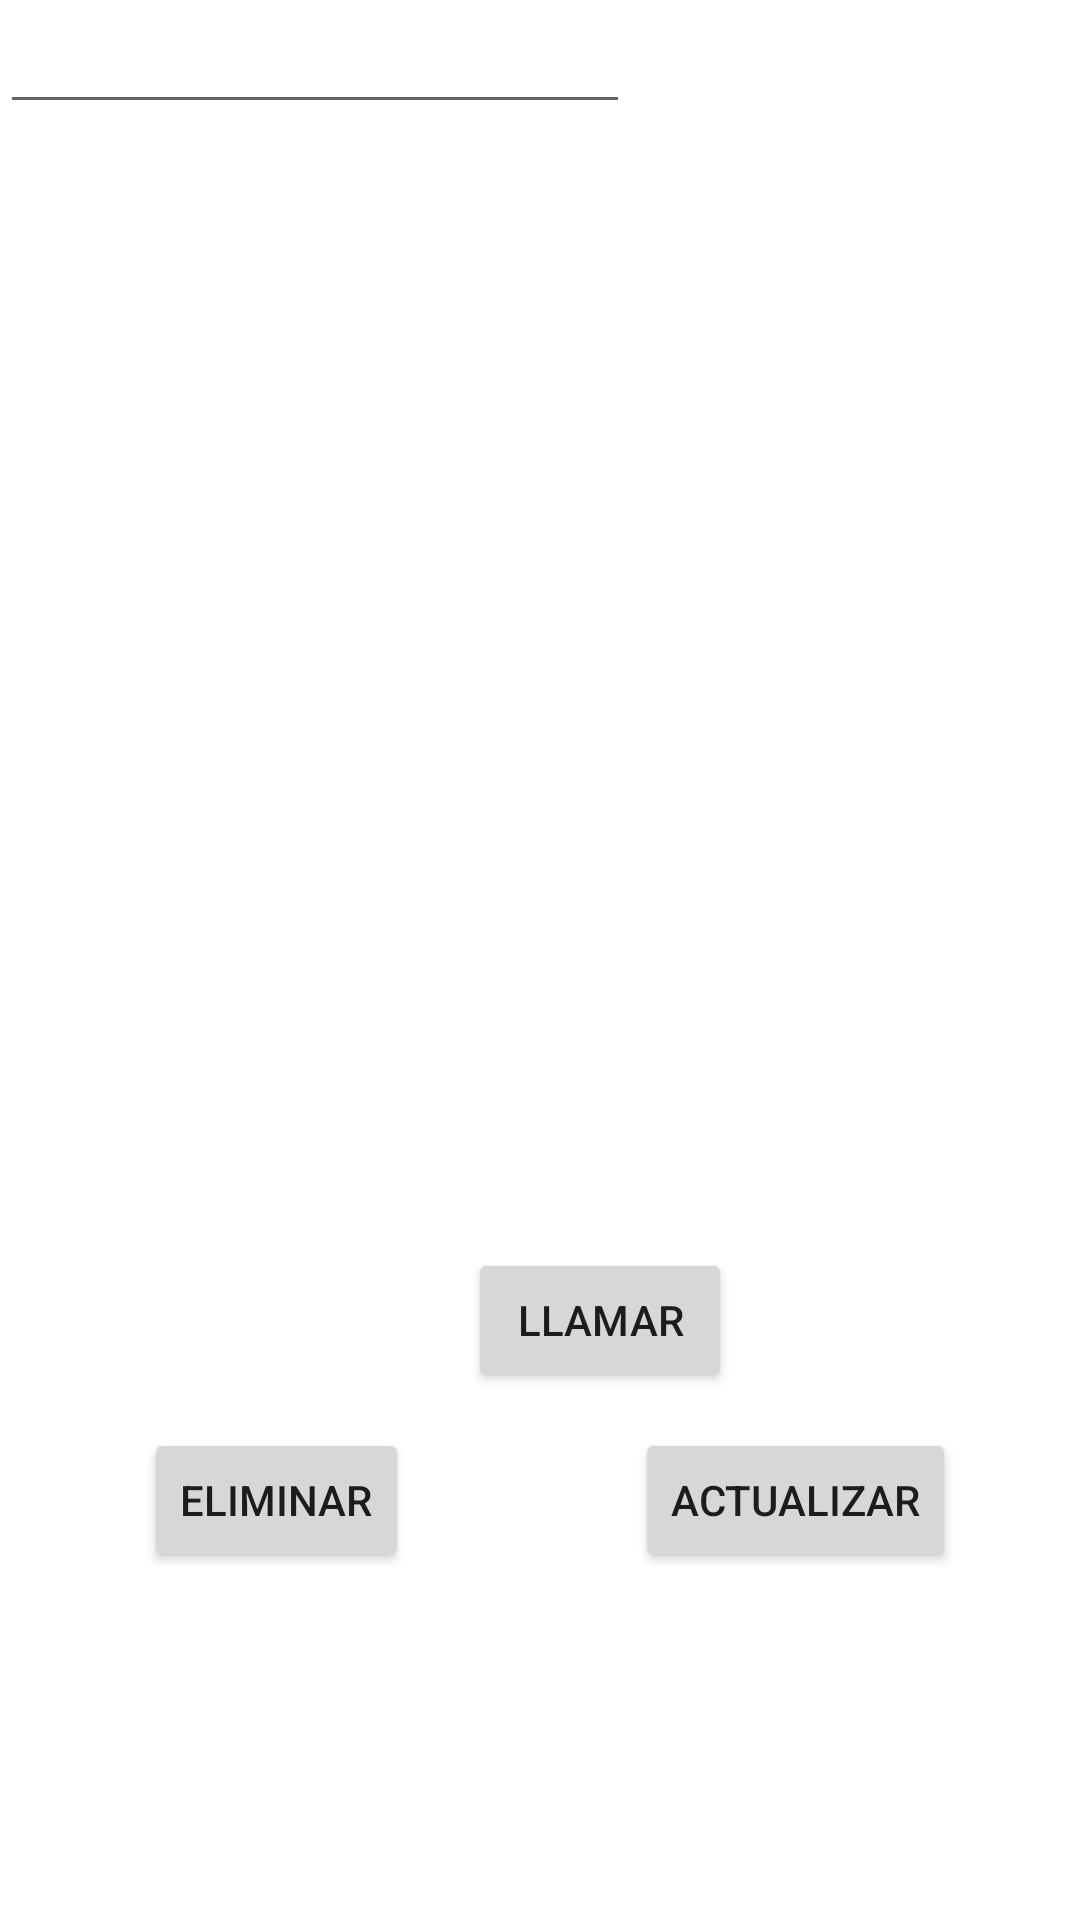

Layout XML and referenced resources for this Android screen:
<!-- AndroidManifest.xml: application theme Theme.PM1E187 -->
<!-- res/layout/activity_contactossalvados.xml -->
<?xml version="1.0" encoding="utf-8"?>
<androidx.constraintlayout.widget.ConstraintLayout xmlns:android="http://schemas.android.com/apk/res/android"
    xmlns:app="http://schemas.android.com/apk/res-auto"
    xmlns:tools="http://schemas.android.com/tools"
    android:layout_width="match_parent"
    android:layout_height="match_parent"
    tools:context=".activitycontactossalvados">

    <Button
        android:id="@+id/btnllamada"
        android:layout_width="wrap_content"
        android:layout_height="wrap_content"
        android:layout_marginStart="156dp"
        android:layout_marginTop="36dp"
        android:layout_marginBottom="176dp"
        android:text="Llamar"
        app:layout_constraintBottom_toBottomOf="parent"
        app:layout_constraintStart_toStartOf="parent"
        app:layout_constraintTop_toBottomOf="@+id/_dynamic"
        app:layout_constraintVertical_bias="0.074" />

    <Button
        android:id="@+id/btnmodificar"
        android:layout_width="wrap_content"
        android:layout_height="wrap_content"
        android:layout_marginTop="36dp"
        android:layout_marginBottom="116dp"
        android:text="Actualizar"
        app:layout_constraintBottom_toBottomOf="parent"
        app:layout_constraintEnd_toEndOf="parent"
        app:layout_constraintHorizontal_bias="0.837"
        app:layout_constraintStart_toStartOf="parent"
        app:layout_constraintTop_toBottomOf="@+id/_dynamic"
        app:layout_constraintVertical_bias="0.388" />

    <ListView
        android:id="@+id/listacontactos"
        android:layout_width="391dp"
        android:layout_height="351dp"
        android:layout_marginTop="108dp"
        app:layout_constraintEnd_toEndOf="parent"
        app:layout_constraintHorizontal_bias="0.466"
        app:layout_constraintStart_toStartOf="parent"
        app:layout_constraintTop_toTopOf="parent" />

    <EditText
        android:id="@+id/txtbuscar"
        android:layout_width="wrap_content"
        android:layout_height="wrap_content"
        android:ems="10"
        android:inputType="textPersonName"
        android:text=""
        tools:layout_editor_absoluteX="105dp"
        tools:layout_editor_absoluteY="56dp" />

    <Button
        android:id="@+id/btnborrar"
        android:layout_width="wrap_content"
        android:layout_height="wrap_content"
        android:layout_marginStart="48dp"
        android:layout_marginTop="36dp"
        android:layout_marginBottom="116dp"
        android:text="Eliminar"
        app:layout_constraintBottom_toBottomOf="parent"
        app:layout_constraintStart_toStartOf="parent"
        app:layout_constraintTop_toBottomOf="@+id/_dynamic"
        app:layout_constraintVertical_bias="0.388" />
</androidx.constraintlayout.widget.ConstraintLayout>
<!-- resources referenced by this layout -->
<resources>
  <style name="Theme.PM1E187" parent="Theme.MaterialComponents.DayNight.DarkActionBar">
          
          <item name="colorPrimary">@color/purple_500</item>
          <item name="colorPrimaryVariant">@color/purple_700</item>
          <item name="colorOnPrimary">@color/white</item>
          
          <item name="colorSecondary">@color/teal_200</item>
          <item name="colorSecondaryVariant">@color/teal_700</item>
          <item name="colorOnSecondary">@color/black</item>
          
          <item name="android:statusBarColor" tools:targetApi="l">?attr/colorPrimaryVariant</item>
          
      </style>
  <!-- not gathered from this repository: default colours our renderer supplied (Android Studio template values) -->
  <color name="purple_500">#FF6200EE</color>
  <color name="purple_700">#FF3700B3</color>
  <color name="teal_200">#FF03DAC5</color>
  <color name="teal_700">#FF018786</color>
  <color name="black">#FF000000</color>
  <color name="white">#FFFFFFFF</color>
</resources>
